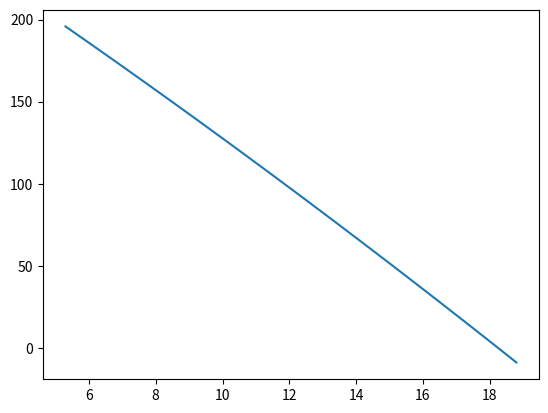

This chart was generated by the following Python code:
# Usando como modelo os passos de desenvolvimento do método preditor-corretor de
# terceira ordem, desenvolva o método preditor-corretor de quarta ordem.
# Si+1 = Si + dt/24 * ( 55*Fi - 59*Fi-1 + 37*Fi-2 - 9*Fi-3 ) <- Predição
# Si+1 = Si + dt/24 * ( 9*Fi+1 + 19*Fi - 5*Fi-1 + Fi-2 ) <- Correção
from typing import Callable, Tuple
import matplotlib.pyplot as plt


t_0 = 0
v_0 = 5
y_0 = 200
k = 0.25
m = 2
g = 10
dt = 0.1


F = lambda v, _: -g - (k / m) * v


def adams_bashforth(v: float, x_0: float, y_0: float, dt: float, F: Callable) -> float:
    y_1, y_2, y_3 = RK4(x_0, y_0, dt, F)

    _y_0 = F(x_0, y_0)
    x_1 = x_0 + dt
    _y_1 = F(x_1, y_1)
    x_2 = x_1 + dt
    _y_2 = F(x_2, y_2)
    x_3 = x_2 + dt
    _y_3 = F(x_3, y_3)
    # print("Valores de Y' calculados: ", _y_0, _y_1, y_2, _y_3)
    # Predição
    _y_4 = y_3 + ((dt / 24) * ((55 * _y_3) - (59 * _y_2) + (37 * _y_1) - (9 * _y_0)))
    # print("Predição de Y...........: ", _y_4)
    # Recalculando y'4 com o valor encontrado na predição.
    # y'4 = F(v, y'4)
    #         ^-------- O valor que estamos tentando aproximar.
    _y_4 = F(v, _y_4)
    # Correção
    y_4 = y_3 + ((dt / 24) * (9 * _y_4 + 19 * _y_3 - 5 * _y_2 + _y_1))
    # print("Correção de Y...........: ", y_4)
    # print("Valor de X..............: ", x_3)
    return x_3, y_4


def RK4(x_0: float, y_0: float, dt: float, F: Callable) -> Tuple[float]:
    k1 = K(y_0, x_0, F)
    x_0 += dt
    k2 = K(k1, x_0, F)
    x_0 += dt
    k3 = K(k2, x_0, F)
    return k1, k2, k3


def K(curr_y: float, x_0: float, F: Callable) -> float:
    k1 = F(x_0, curr_y)
    k2 = F(x_0 + (dt / 2), curr_y + (dt * k1) / 2)
    k3 = F(x_0 + (dt / 2), curr_y + (dt * k2) / 2)
    k4 = F(x_0 + dt, curr_y + dt * k3)
    return curr_y + (dt / 6) * (k1 + 2 * k2 + 2 * k3 + k4)


print("V0......................:", v_0)
print("Y0......................:", y_0)
print("T0......................:", t_0)

x_list = []
y_list = []
x, y = adams_bashforth(0, v_0, y_0, dt, F)
x_list.append(x)
y_list.append(y)

for i in range(0, 45):
    x, y = adams_bashforth(0, x, y, dt, F)
    x_list.append(x)
    y_list.append(y)


plt.plot(x_list, y_list)
plt.show()
